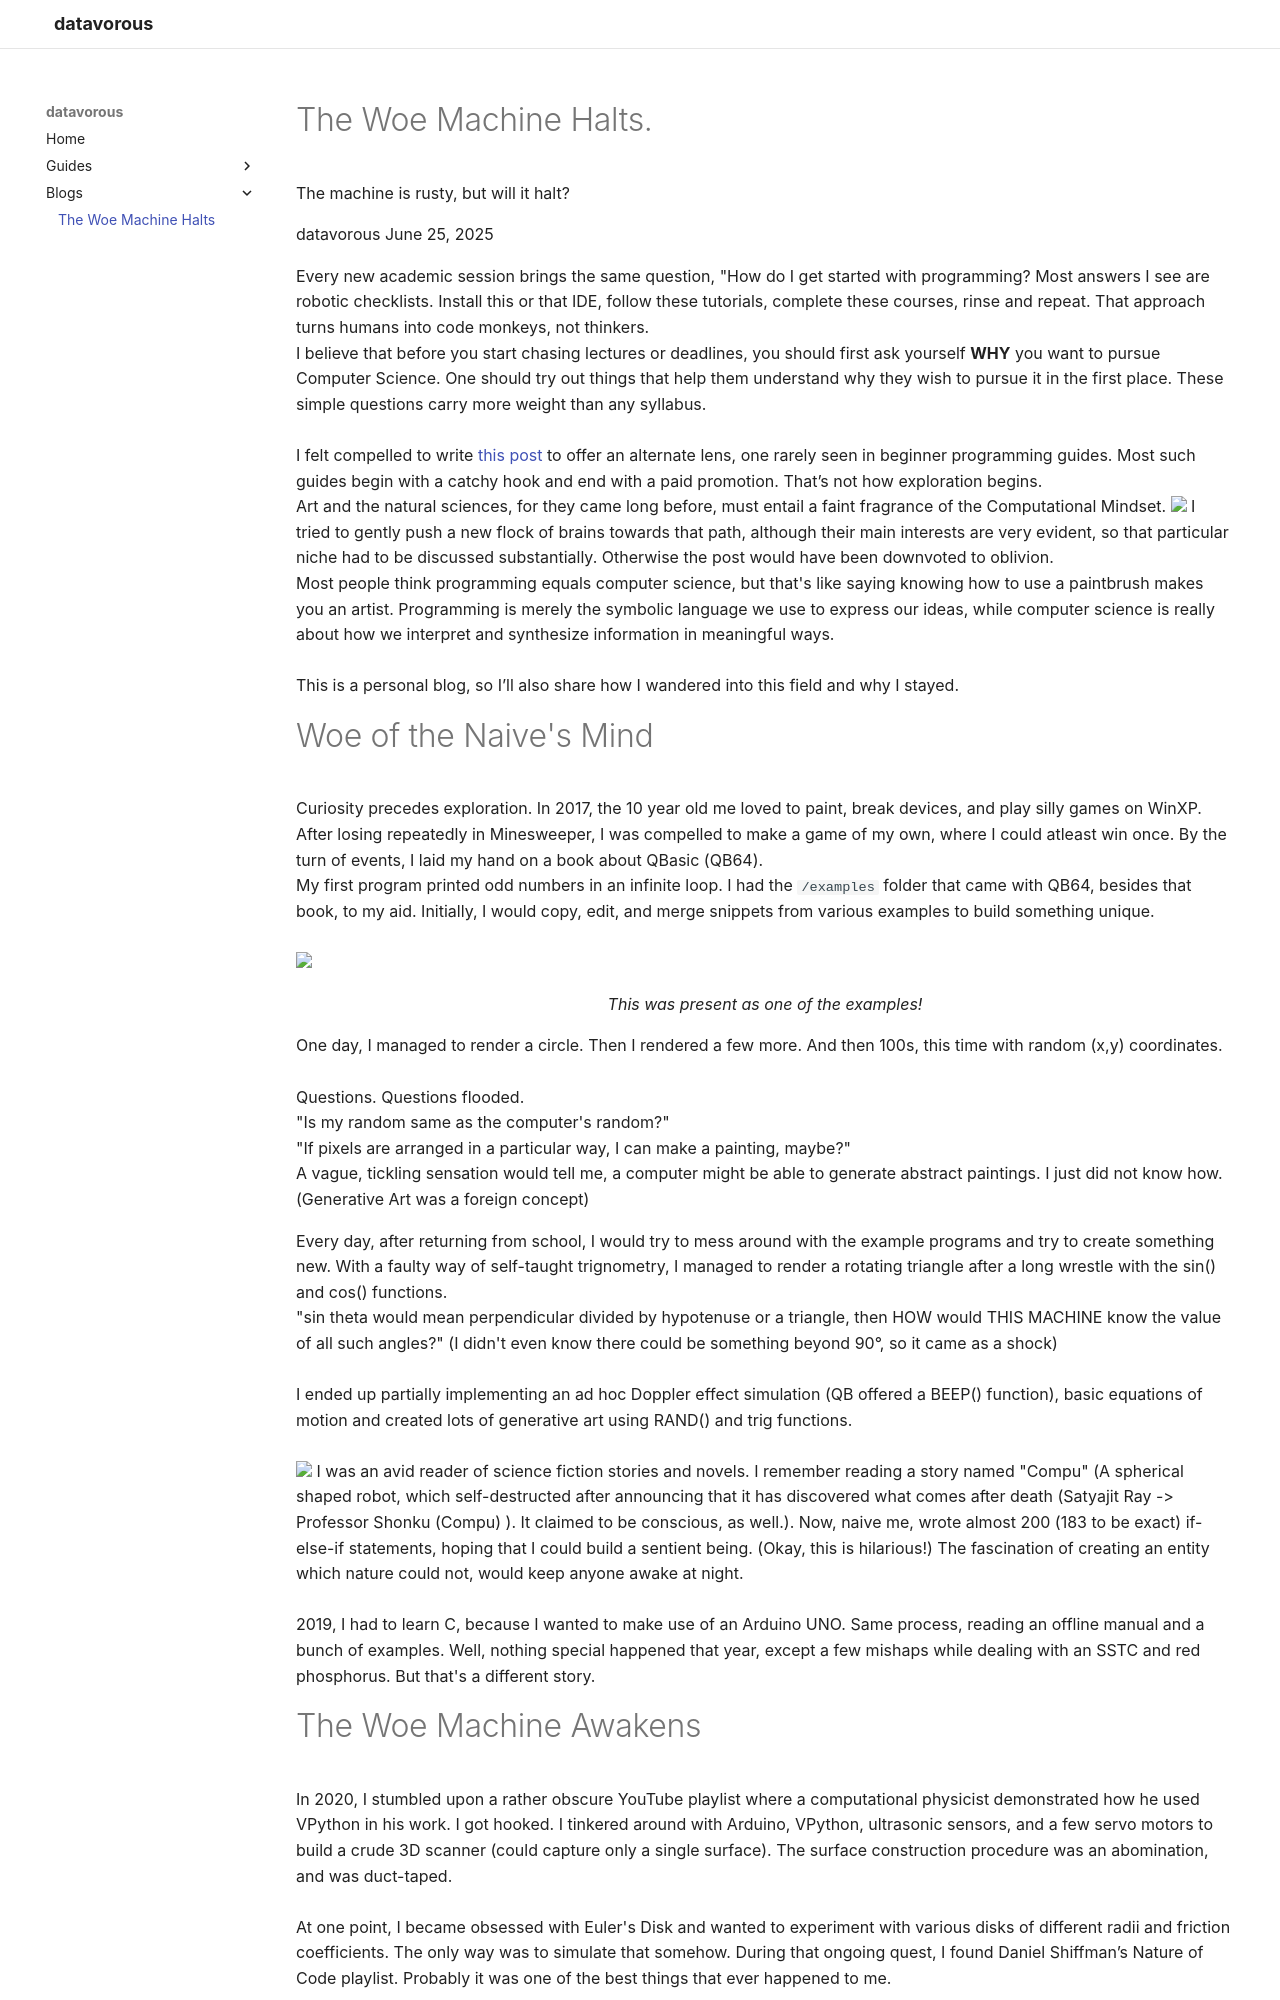

repository: datavorous/datavorous.github.io · page: blogs/woe-machine.html · generator: mkdocs


<article class="post">
  <header class="post-header">
    <h1>The Woe Machine Halts.</h1>
    <p class="subtitle">The machine is rusty, but will it halt?</p>
    <div class="post-meta">
      <span class="author">datavorous</span>
      <time datetime="2025-06-24" class="date">June 25, 2025</time>
    </div>
  </header>

  <section class="post-content">
      <p>
      Every new academic session brings the same question, "How do I get started with programming? Most answers I see are robotic checklists. Install this or that IDE, follow these tutorials, complete these courses, rinse and repeat. That approach turns humans into code monkeys, not thinkers.<br>
      I believe that before you start chasing lectures or deadlines, you should first ask yourself <b>WHY</b> you want to pursue Computer Science. One should try out things that help them understand why they wish to pursue it in the first place. These simple questions carry more weight than any syllabus.<br><br>


      I felt compelled to write <a href="https://archive.ph/n01CB">this post</a> to offer an alternate lens, one rarely seen in beginner programming guides. Most such guides begin with a catchy hook and end with a paid promotion. That’s not how exploration begins.<br> 
      Art and the natural sciences, for they came long before, must entail a faint fragrance of the Computational Mindset.
      <img src="../assets/reddit_ss.png">
      I tried to gently push a new flock of brains towards that path, although their main interests are very evident, so that particular niche had to be discussed substantially. Otherwise the post would have been downvoted to oblivion.<br>

      Most people think programming equals computer science, but that's like saying knowing how to use a paintbrush makes you an artist. Programming is merely the symbolic language we use to express our ideas, while computer science is really about how we interpret and synthesize information in meaningful ways.<br><br>

      This is a personal blog, so I’ll also share how I wandered into this field and why I stayed.
      </p>

      <h1 id="path-1-">Woe of the Naive's Mind</h1>
      
      <p>
        Curiosity precedes exploration. In 2017, the 10 year old me loved to paint, break devices, and play silly games on WinXP. After losing repeatedly in Minesweeper, I was compelled to make a game of my own, where I could atleast win once. By the turn of events, I laid my hand on a book about QBasic (QB64).<br>My first program printed odd numbers in an infinite loop. I had the <code>/examples</code> folder that came with QB64, besides that book, to my aid. Initially, I would copy, edit, and merge snippets from various examples to build something unique.<br><br>
        <img src="https://qb64.com/images/qbjs.png">
        <figcaption><center>This was present as one of the examples!</center></figcaption>
        One day, I managed to render a circle. 
        Then I rendered a few more. 
        And then 100s, this time with random (x,y) coordinates.<br><br>
        Questions. Questions flooded.<br>
        "Is my random same as the computer's random?"<br>
        "If pixels are arranged in a particular way, I can make a painting, maybe?"<br>
        A vague, tickling sensation would tell me, a computer might be able to generate abstract paintings. I just did not know how. (Generative Art was a foreign concept) 
      </p>

      <p>
        Every day, after returning from school, I would try to mess around with the example programs and try to create something new. With a faulty way of self-taught trignometry, I managed to render a rotating triangle after a long wrestle with the sin() and cos() functions.<br>
        "sin theta would mean perpendicular divided by hypotenuse or a triangle, then HOW would THIS MACHINE know the value of all such angles?" (I didn't even know there could be something beyond 90°, so it came as a shock) <br><br>

        I ended up partially implementing an ad hoc Doppler effect simulation (QB offered a BEEP() function), basic equations of motion and created lots of generative art using RAND() and trig functions.<br><br>

        <img src="../assets/woe/frac.png">

        I was an avid reader of science fiction stories and novels. I remember reading a story named "Compu" (A spherical shaped robot, which self-destructed after announcing that it has discovered what comes after death (Satyajit Ray -> Professor Shonku (Compu) ). It claimed to be conscious, as well.). 
        Now, naive me, wrote almost 200 (183 to be exact) if-else-if statements, hoping that I could build a sentient being. (Okay, this is hilarious!) The fascination of creating an entity which nature could not, would keep anyone awake at night.
        <br><br>
        2019, I had to learn C, because I wanted to make use of an Arduino UNO. Same process, reading an offline manual and a bunch of examples. 
        Well, nothing special happened that year, except a few mishaps while dealing with an SSTC and red phosphorus. But that's a different story.
      </p>
